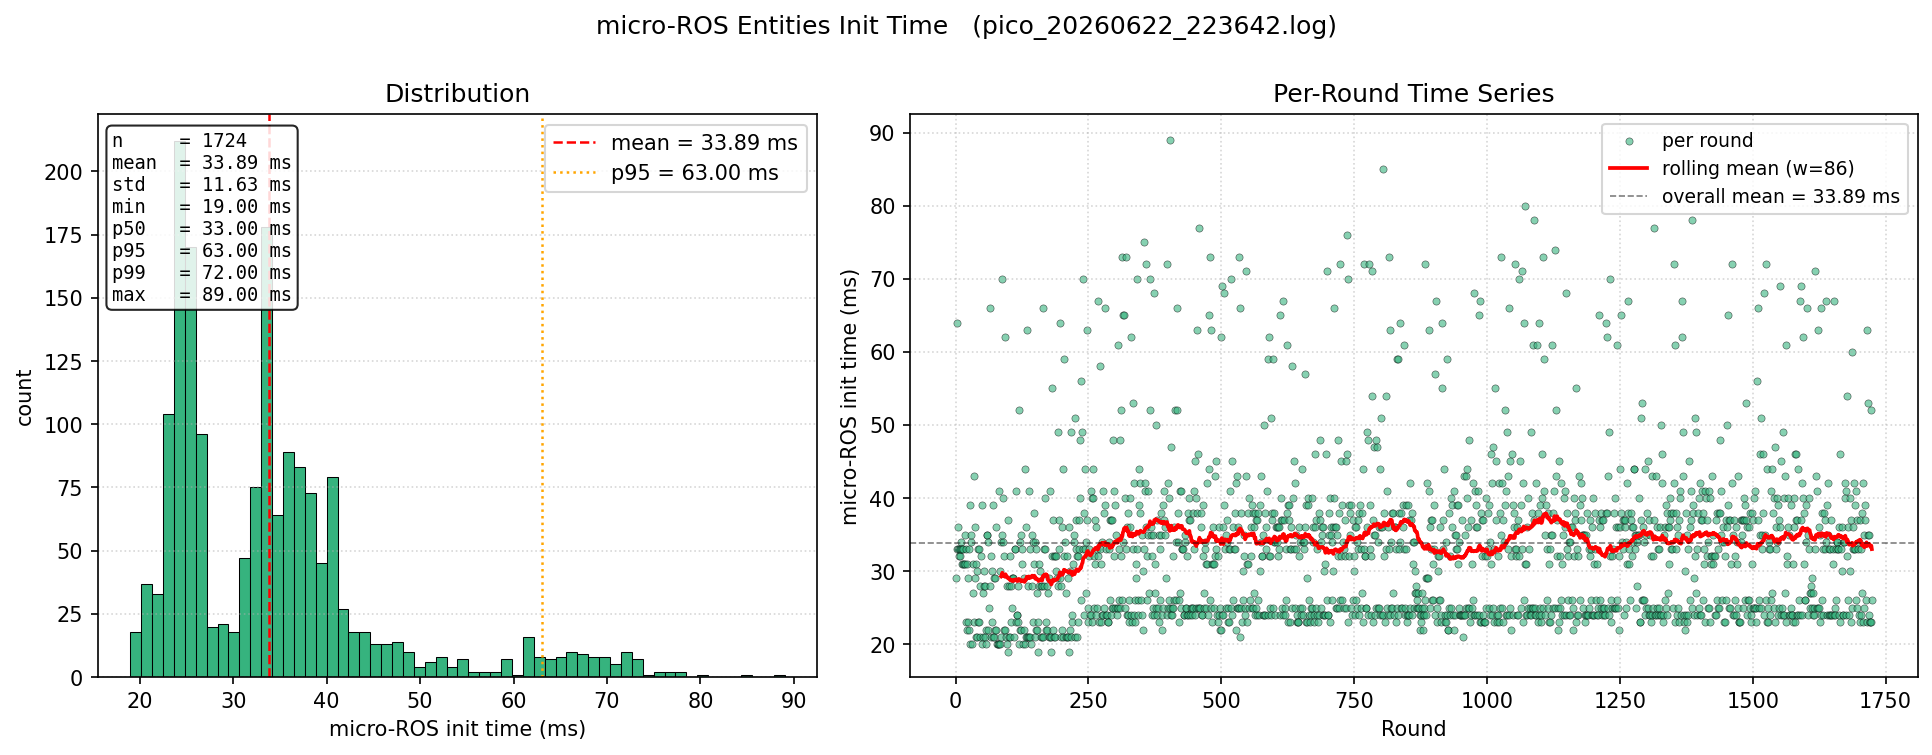

The file beside this chart, header and first rows:
round, init_time_ms
1, 29.0
2, 33.0
3, 64.0
4, 33.0
5, 36.0
6, 33.0
7, 32.0
8, 32.0
9, 33.0
10, 34.0
11, 33.0
12, 31.0
13, 33.0
14, 33.0
15, 31.0
16, 31.0
17, 31.0
18, 35.0
19, 23.0
20, 33.0
21, 31.0
22, 22.0
23, 23.0
24, 29.0
25, 22.0
26, 33.0
27, 20.0
28, 39.0
29, 34.0
30, 35.0
31, 20.0
32, 27.0
33, 31.0
34, 23.0
35, 43.0
36, 29.0
37, 36.0
38, 31.0
39, 21.0
40, 30.0
41, 21.0
42, 33.0
43, 23.0
44, 33.0
45, 23.0
46, 28.0
47, 21.0
48, 32.0
49, 20.0
50, 39.0
51, 27.0
52, 21.0
53, 30.0
54, 28.0
55, 28.0
56, 21.0
57, 22.0
58, 20.0
59, 35.0
60, 35.0
... 1,664 more rows
